Run: headless pygame with SDL's dummy video driver; simulated clock (each Clock.tick advances the game by its frame time, no real sleeping); random seed 0; keys injected as events and as key.get_pressed() state; mouse plan: one left click at the window centre at the start of phase 2, then a move to the lower-right quarter at the start of phase 3.
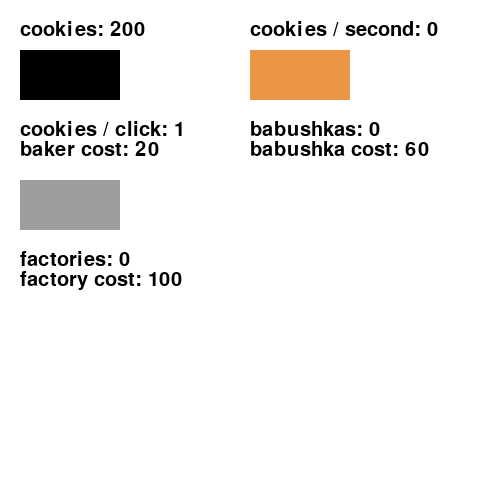
Frame 1 of 4 · flips 1–60 · no input
Frame 2 of 4 · flips 61–180 · clicked the window centre · tapped SPACE, RETURN · held RIGHT (→), D · screen unchanged from frame 1, image omitted
Frame 3 of 4 · flips 181–300 · moved the mouse to the lower-right quarter · held DOWN (↓), S · screen unchanged from frame 2, image omitted
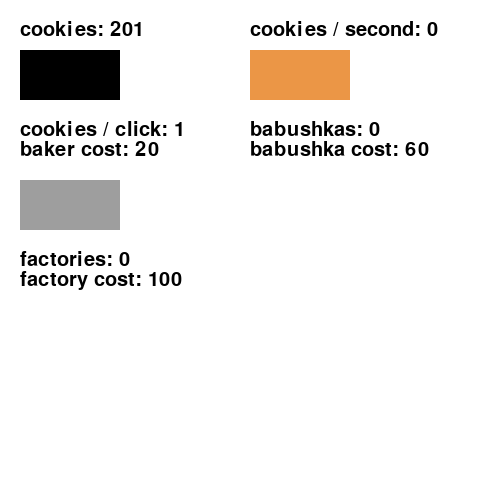
Frame 4 of 4 · flips 301–420 · held LEFT (←), A, UP (↑), W

The pygame program that drew these frames:

import pygame
import math

pygame.init()


# todo list

# battlepass
# more upgrades
# saving system
# random events


# Set up the drawing window
screen = pygame.display.set_mode([500, 500])


# money
cookies = 200


# upgrades
cookie_click = 1
babushkas = 0
factory = 0


# upgrade costs
upgradecost = 20
babushka_cost = 60
factory_cost = 100



# buttons
upgradeSurface = pygame.Surface ((100, 50))
upgradeRect = pygame.Rect(20, 50, 100, 100)
font = pygame.font.Font(None, 30)


babushkaSurface = pygame.Surface ((100, 50))
babushkaRect = pygame.Rect(250, 50, 100, 100)

factorySurface = pygame.Surface ((100, 50))
factoryRect = pygame.Rect(20, 180, 100, 100)



# passive babushka
BABUSKA_MAKE_COOKIE_EVENT_TYPE = pygame.USEREVENT + 1

pygame.time.set_timer(pygame.event.Event(BABUSKA_MAKE_COOKIE_EVENT_TYPE), 1000)


# passive factory
PASSIVE_FACTORY = pygame.USEREVENT + 2

pygame.time.set_timer(pygame.event.Event(PASSIVE_FACTORY), 1000)


# transaction shop function
def transaction(cost, product, ffk):
    global cookies
    if cookies >= cost:
        product += 1
        cookies -= cost
        cost*=ffk
        math.ceil(cost)
        cost = int(cost)
    return cost, product
    

# text function
def text_render(left, top, text):
    text_rect = pygame.Rect(left, top, 0, 0)
    text_render = font.render(str(text), True, pygame.Color(0, 0, 0))
    screen.blit(text_render, text_rect)



running = True
while running:
    # Did the user click the window close button?
    for event in pygame.event.get():
        if event.type == pygame.QUIT:
            running = False

        # passive cookie addition
        if event.type == BABUSKA_MAKE_COOKIE_EVENT_TYPE:
            cookies += babushkas

        # passive factory addition
        if event.type == PASSIVE_FACTORY:
            cookies += factory*5

            
        if event.type == pygame.MOUSEBUTTONUP:
            pos = pygame.mouse.get_pos()

            # COOKIE TRANSACTION
            if upgradeRect.collidepoint(pos):
                upgradecost, cookie_click = transaction(upgradecost, cookie_click, 1.4)
                
                
            # BABUSHKA TRANSACTION
            if babushkaRect.collidepoint(pos):
                babushka_cost, babushkas = transaction(babushka_cost, babushkas, 1.5)

            # FACTORY TRANSACTION
            if factoryRect.collidepoint(pos):
                factory_cost, factory = transaction(factory_cost, factory, 1.6)


        # listen for keyboard events
        if event.type == pygame.KEYDOWN:
            if event.key == pygame.K_w:
                cookies += cookie_click




    # Fill the background with white
    screen.fill((255, 255, 255))

    text_render(250, 20, f"cookies / second: {babushkas+factory*5}")

    # display cookies
    text_render(20, 20, f"cookies: {cookies}")

    # display cookies/click
    text_render(20, 120, f"cookies / click: {cookie_click}")

    # display cost of cookies/click
    text_render(20, 140, f"baker cost: {upgradecost}")

    # display babushkas
    text_render(250, 120, f"babushkas: {babushkas}")

    #display babushka cost
    text_render(250, 140, f"babushka cost: {babushka_cost}")

    # display factory
    text_render(20, 250, f"factories: {factory}")

    #display factory cost
    text_render(20, 270, f"factory cost: {factory_cost}")
    
        

    # Upgrade Button
    upgradeSurface.fill ((0, 0, 0))
    screen.blit (upgradeSurface, upgradeRect)

    # babushka Button
    babushkaSurface.fill ((235, 150, 70))
    screen.blit (babushkaSurface, babushkaRect)

    # factory button
    factorySurface.fill((158, 158, 158))
    screen.blit(factorySurface, factoryRect)
    
   


    # Flip the display
    pygame.display.update ()
    pygame.display.flip()



# Done! Time to quit.
pygame.quit()
